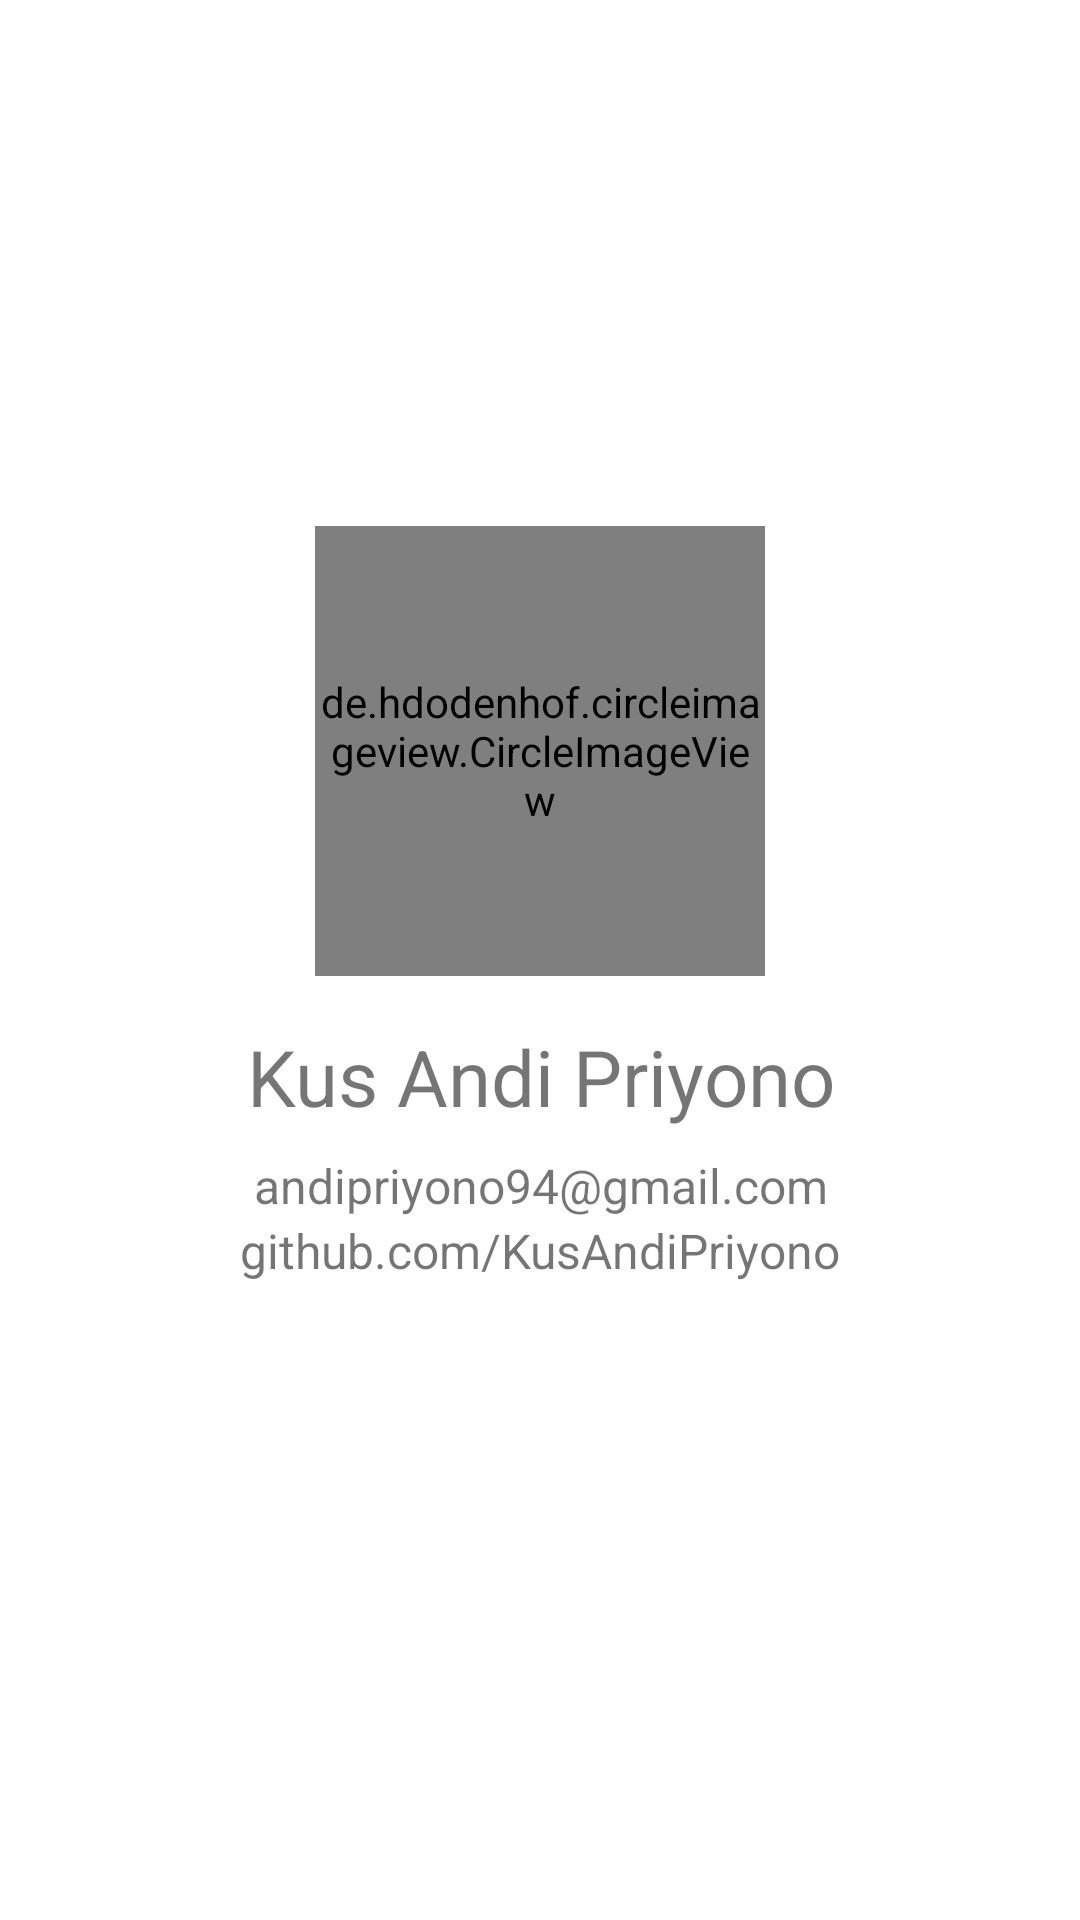

Write the Android layout XML for this screen, with the resource values it uses.
<!-- AndroidManifest.xml: application theme Theme.AplikasiAndroidSederhana -->
<!-- res/layout/activity_about.xml -->
<?xml version="1.0" encoding="utf-8"?>
<LinearLayout xmlns:android="http://schemas.android.com/apk/res/android"
    xmlns:app="http://schemas.android.com/apk/res-auto"
    xmlns:tools="http://schemas.android.com/tools"
    android:layout_width="match_parent"
    android:layout_height="match_parent"
    android:orientation="vertical"
    tools:context=".AboutActivity">

    <ImageView
        android:id="@+id/iv_background"
        android:layout_width="match_parent"
        android:layout_height="250dp"
        android:scaleType="centerCrop"
        android:src="@drawable/bg_profile"
        android:contentDescription="@string/background"/>

    <de.hdodenhof.circleimageview.CircleImageView
        android:id="@+id/iv_profile"
        android:layout_width="150dp"
        android:layout_height="150dp"
        android:layout_gravity="center_horizontal"
        android:layout_marginTop="-75dp"
        android:src="@drawable/foto_profil" />

    <TextView
        android:layout_width="match_parent"
        android:layout_height="wrap_content"
        android:layout_marginTop="16dp"
        android:layout_marginBottom="8dp"
        android:gravity="center"
        android:textSize="26sp"
        android:text="@string/profile_name"/>

    <TextView
        android:layout_width="match_parent"
        android:layout_height="wrap_content"
        android:textSize="16sp"
        android:gravity="center"
        android:text="@string/profile_email"/>

    <TextView
        android:layout_width="match_parent"
        android:layout_height="wrap_content"
        android:textSize="16sp"
        android:gravity="center"
        android:text="@string/account_github" />

</LinearLayout>
<!-- resources referenced by this layout -->
<resources>
  <string name="account_github">github.com/KusAndiPriyono</string>
  <string name="background">Background</string>
  <string name="profile_email">andipriyono94@gmail.com</string>
  <string name="profile_name">Kus Andi Priyono</string>
  <style name="Theme.AplikasiAndroidSederhana" parent="Theme.MaterialComponents.DayNight.DarkActionBar">
          
          
  
          
          <item name="colorPrimary">@color/blue</item>
          <item name="colorPrimaryVariant">@color/blue_dark</item>
          <item name="colorOnPrimary">@color/white</item>
  
          
          <item name="colorSecondary">@color/orange_light</item>
          <item name="colorSecondaryVariant">@color/orange_dark</item>
          <item name="colorOnSecondary">@color/black</item>
  
          
          <item name="android:statusBarColor" tools:targetApi="1">?attr/colorPrimaryVariant</item>
      </style>
  <color name="blue">#249BD6</color>
  <color name="blue_dark">#1E7AA6</color>
  <color name="white">#FFFFFFFF</color>
  <color name="orange_light">#FFAB91</color>
  <color name="orange_dark">#E64A19</color>
  <color name="black">#FF000000</color>
</resources>
